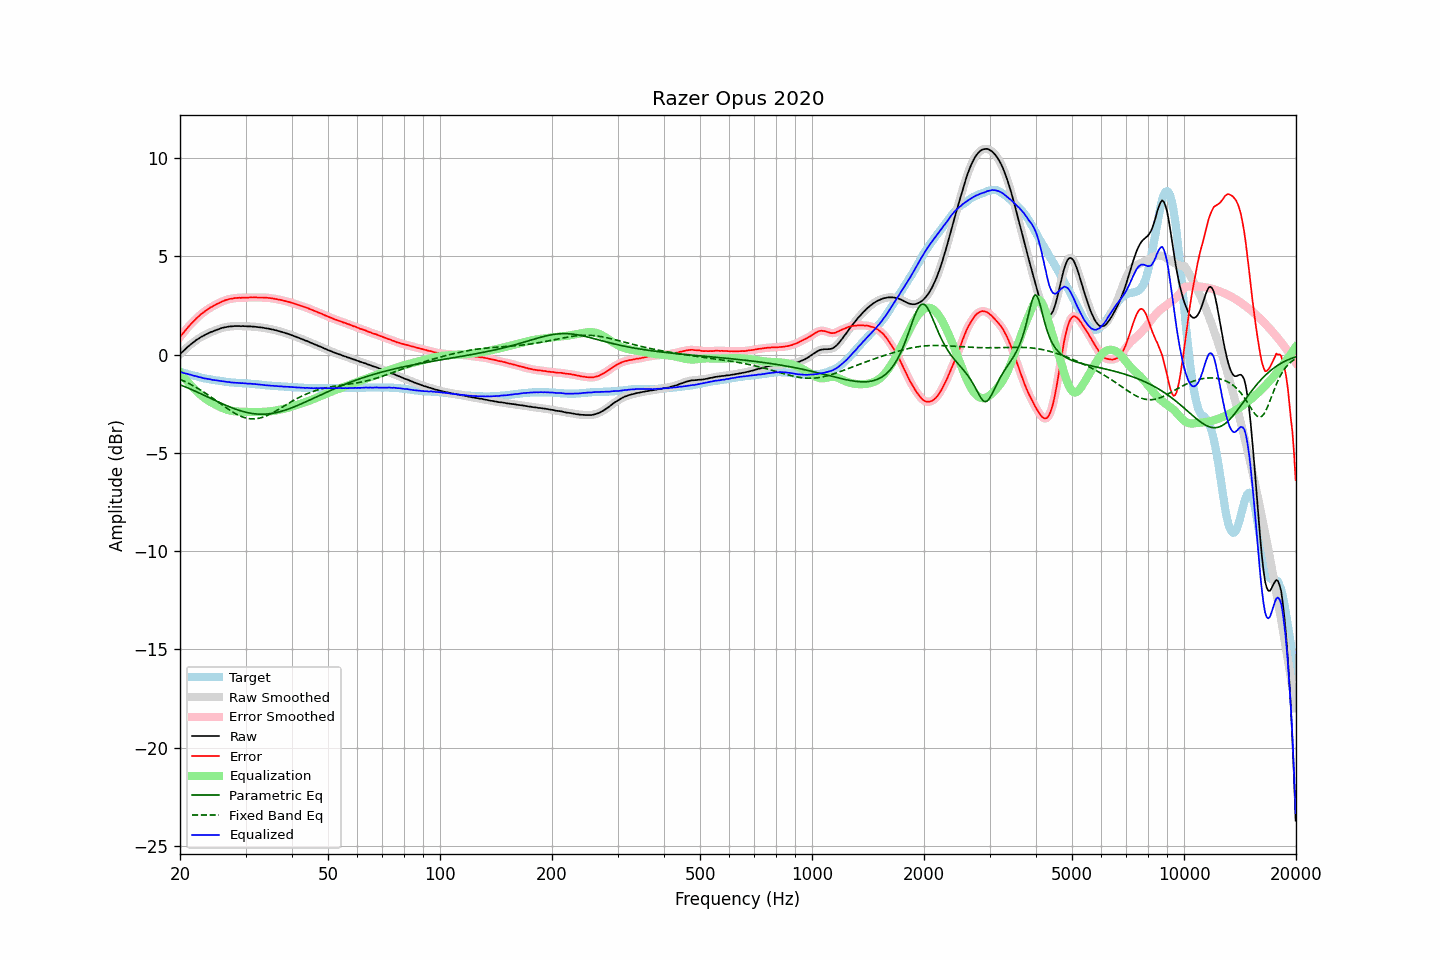

Source data for this figure (header and first rows):
frequency, raw, error, smoothed, error_smoothed, equalization, parametric_eq, fixed_band_eq, equalized_raw, equalized_smoothed, target
20.00, 0.03, 0.90, 0.03, 0.90, -0.90, -1.53, -1.25, -0.87, -0.87, -0.87
20.20, 0.11, 1.00, 0.11, 1.00, -1.00, -1.56, -1.29, -0.89, -0.89, -0.89
20.40, 0.18, 1.10, 0.19, 1.10, -1.11, -1.59, -1.32, -0.92, -0.92, -0.92
20.61, 0.26, 1.20, 0.26, 1.20, -1.21, -1.63, -1.36, -0.95, -0.94, -0.94
20.81, 0.34, 1.30, 0.34, 1.30, -1.30, -1.66, -1.40, -0.96, -0.97, -0.96
21.02, 0.41, 1.40, 0.41, 1.40, -1.40, -1.69, -1.44, -0.99, -0.99, -0.99
21.23, 0.48, 1.49, 0.48, 1.49, -1.49, -1.73, -1.48, -1.01, -1.01, -1.01
21.44, 0.55, 1.58, 0.55, 1.58, -1.58, -1.77, -1.53, -1.03, -1.03, -1.03
21.66, 0.61, 1.66, 0.61, 1.66, -1.67, -1.80, -1.57, -1.06, -1.05, -1.05
21.87, 0.67, 1.74, 0.68, 1.75, -1.75, -1.84, -1.62, -1.08, -1.07, -1.07
22.09, 0.74, 1.83, 0.73, 1.83, -1.83, -1.88, -1.66, -1.09, -1.10, -1.09
22.31, 0.79, 1.90, 0.79, 1.91, -1.91, -1.91, -1.71, -1.12, -1.11, -1.11
22.54, 0.84, 1.98, 0.85, 1.98, -1.98, -1.95, -1.76, -1.14, -1.13, -1.14
22.76, 0.90, 2.06, 0.89, 2.05, -2.05, -1.99, -1.81, -1.15, -1.16, -1.16
22.99, 0.94, 2.12, 0.94, 2.12, -2.12, -2.03, -1.86, -1.18, -1.18, -1.18
23.22, 0.98, 2.18, 0.99, 2.18, -2.18, -2.06, -1.91, -1.20, -1.20, -1.20
23.45, 1.03, 2.24, 1.03, 2.24, -2.24, -2.10, -1.97, -1.21, -1.22, -1.21
23.69, 1.07, 2.30, 1.07, 2.30, -2.30, -2.14, -2.02, -1.23, -1.23, -1.23
23.92, 1.11, 2.35, 1.11, 2.35, -2.35, -2.18, -2.08, -1.24, -1.24, -1.24
24.16, 1.15, 2.41, 1.15, 2.40, -2.40, -2.22, -2.13, -1.25, -1.26, -1.26
24.40, 1.17, 2.44, 1.18, 2.45, -2.45, -2.26, -2.19, -1.28, -1.27, -1.27
24.65, 1.21, 2.49, 1.21, 2.49, -2.50, -2.29, -2.25, -1.29, -1.29, -1.28
24.89, 1.24, 2.54, 1.24, 2.54, -2.54, -2.33, -2.31, -1.30, -1.30, -1.30
25.14, 1.27, 2.58, 1.27, 2.58, -2.58, -2.37, -2.36, -1.31, -1.31, -1.31
25.39, 1.30, 2.62, 1.30, 2.62, -2.62, -2.41, -2.42, -1.32, -1.32, -1.32
25.65, 1.33, 2.66, 1.33, 2.66, -2.66, -2.45, -2.48, -1.33, -1.33, -1.33
25.91, 1.36, 2.70, 1.36, 2.70, -2.70, -2.48, -2.54, -1.34, -1.34, -1.34
26.16, 1.38, 2.73, 1.38, 2.73, -2.73, -2.52, -2.60, -1.35, -1.35, -1.35
26.43, 1.40, 2.77, 1.40, 2.77, -2.76, -2.55, -2.66, -1.36, -1.37, -1.37
26.69, 1.41, 2.79, 1.42, 2.80, -2.79, -2.59, -2.71, -1.38, -1.38, -1.38
26.96, 1.43, 2.82, 1.43, 2.82, -2.82, -2.62, -2.77, -1.39, -1.39, -1.39
27.23, 1.44, 2.84, 1.44, 2.84, -2.84, -2.66, -2.82, -1.40, -1.40, -1.40
27.50, 1.44, 2.85, 1.45, 2.85, -2.85, -2.69, -2.88, -1.41, -1.41, -1.41
27.77, 1.45, 2.86, 1.45, 2.87, -2.87, -2.72, -2.93, -1.42, -1.42, -1.41
28.05, 1.46, 2.88, 1.46, 2.88, -2.88, -2.75, -2.98, -1.42, -1.42, -1.42
28.33, 1.46, 2.89, 1.46, 2.89, -2.89, -2.78, -3.02, -1.43, -1.42, -1.43
28.62, 1.46, 2.89, 1.46, 2.89, -2.89, -2.81, -3.06, -1.43, -1.43, -1.43
28.90, 1.46, 2.90, 1.46, 2.90, -2.90, -2.84, -3.10, -1.44, -1.44, -1.44
29.19, 1.45, 2.89, 1.46, 2.90, -2.90, -2.86, -3.14, -1.45, -1.44, -1.44
29.48, 1.46, 2.91, 1.46, 2.90, -2.90, -2.88, -3.17, -1.44, -1.45, -1.45
29.78, 1.45, 2.90, 1.45, 2.90, -2.91, -2.91, -3.20, -1.46, -1.45, -1.45
30.08, 1.45, 2.91, 1.45, 2.91, -2.91, -2.93, -3.22, -1.46, -1.46, -1.46
30.38, 1.44, 2.90, 1.44, 2.91, -2.91, -2.95, -3.24, -1.47, -1.47, -1.46
30.68, 1.44, 2.91, 1.44, 2.91, -2.91, -2.96, -3.25, -1.47, -1.47, -1.47
30.99, 1.44, 2.92, 1.44, 2.91, -2.91, -2.98, -3.26, -1.47, -1.48, -1.48
31.30, 1.43, 2.91, 1.43, 2.92, -2.92, -2.99, -3.27, -1.48, -1.48, -1.48
31.61, 1.43, 2.92, 1.43, 2.92, -2.92, -3.00, -3.26, -1.49, -1.49, -1.49
31.93, 1.42, 2.92, 1.42, 2.92, -2.92, -3.01, -3.26, -1.50, -1.50, -1.50
32.24, 1.41, 2.91, 1.41, 2.92, -2.92, -3.02, -3.25, -1.51, -1.50, -1.50
32.57, 1.40, 2.91, 1.40, 2.91, -2.92, -3.02, -3.23, -1.51, -1.51, -1.51
32.89, 1.39, 2.91, 1.39, 2.91, -2.91, -3.03, -3.22, -1.52, -1.52, -1.52
33.22, 1.38, 2.91, 1.38, 2.91, -2.91, -3.03, -3.19, -1.53, -1.53, -1.53
33.55, 1.37, 2.91, 1.37, 2.91, -2.91, -3.03, -3.17, -1.54, -1.54, -1.54
33.89, 1.35, 2.90, 1.35, 2.91, -2.90, -3.02, -3.14, -1.55, -1.55, -1.55
34.23, 1.34, 2.90, 1.34, 2.90, -2.90, -3.02, -3.10, -1.56, -1.56, -1.56
34.57, 1.33, 2.89, 1.33, 2.89, -2.89, -3.01, -3.06, -1.56, -1.56, -1.56
34.92, 1.31, 2.88, 1.31, 2.88, -2.88, -3.00, -3.02, -1.57, -1.57, -1.57
35.27, 1.29, 2.87, 1.29, 2.87, -2.87, -2.99, -2.98, -1.58, -1.58, -1.58
35.62, 1.28, 2.86, 1.28, 2.86, -2.86, -2.97, -2.94, -1.58, -1.58, -1.58
35.97, 1.25, 2.84, 1.26, 2.84, -2.85, -2.96, -2.89, -1.59, -1.59, -1.59
... 635 more rows
